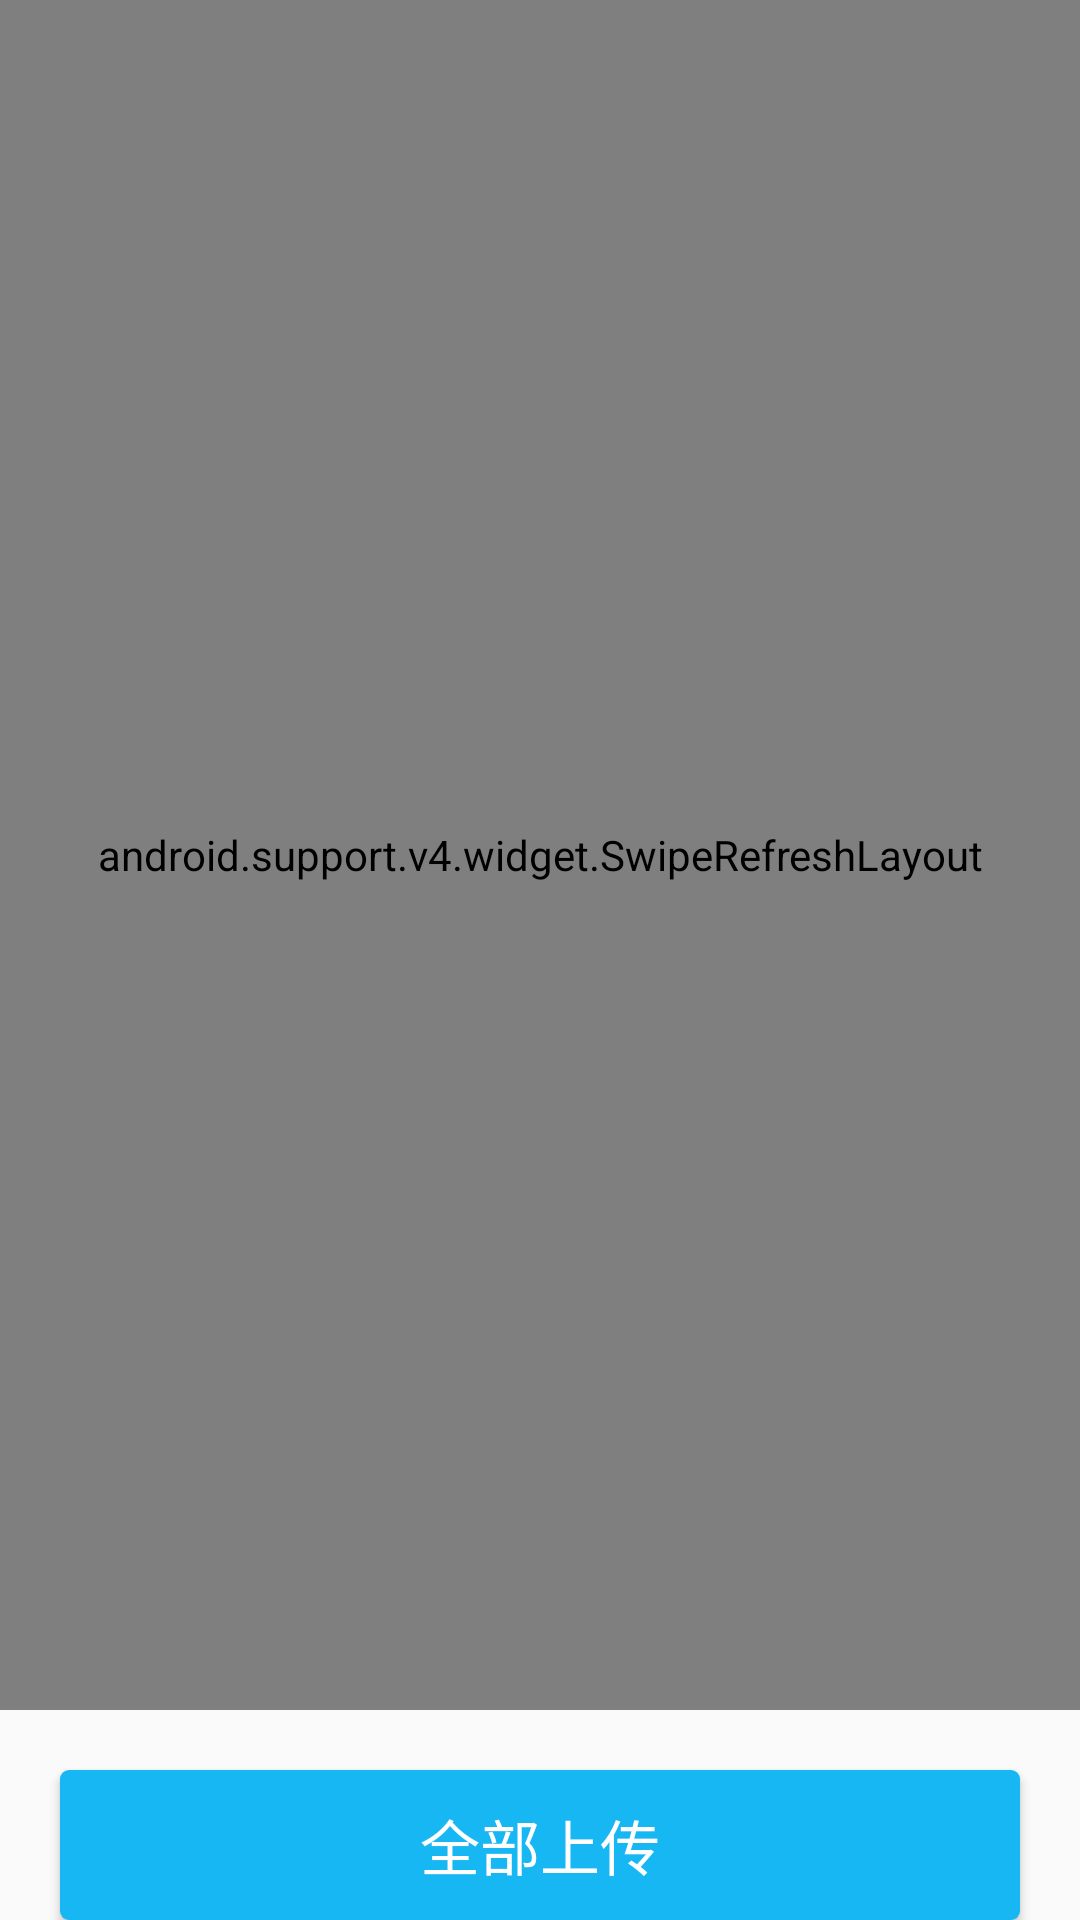

Write the Android layout XML for this screen, with the resource values it uses.
<!-- AndroidManifest.xml: application theme AppTheme -->
<!-- res/layout/fragment_upload_listview.xml -->
<?xml version="1.0" encoding="utf-8"?>
<LinearLayout xmlns:android="http://schemas.android.com/apk/res/android"
              android:orientation="vertical"
              android:layout_width="match_parent"
              android:layout_height="match_parent">
    <android.support.v4.widget.SwipeRefreshLayout android:id="@+id/swipe_refresh" android:layout_width="match_parent"
                                                  android:layout_height="wrap_content" android:layout_weight="1">
        <ListView android:layout_width="match_parent" android:layout_height="match_parent" android:id="@+id/listview"></ListView>
    </android.support.v4.widget.SwipeRefreshLayout>

    <Button android:id="@+id/btn_upload_all"
        android:layout_width="fill_parent" android:textColor="@color/white"
        android:textSize="@dimen/font_size_20" android:layout_height="@dimen/dimen_50dp"
        android:background="@drawable/button_blue_selector" android:text="@string/btn_all_upload"
        android:layout_marginTop="@dimen/dimen_20dp" android:layout_marginLeft="@dimen/dimen_20dp"
        android:layout_marginRight="@dimen/dimen_20dp" />
</LinearLayout>
<!-- resources referenced by this layout -->
<resources>
  <color name="white">#ffffff</color>
  <dimen name="dimen_20dp">20dp</dimen>
  <dimen name="dimen_50dp">50dp</dimen>
  <dimen name="font_size_20">20sp</dimen>
  <!-- drawable button_blue_selector (drawable) -->
  <?xml version="1.0" encoding="utf-8"?>
  <selector
      xmlns:android="http://schemas.android.com/apk/res/android">
      <item android:state_window_focused="false" android:drawable="@drawable/button_blue_shape_nor" />
      <item android:state_focused="true" android:state_pressed="true" android:drawable="@drawable/button_blue_shape_press" />
      <item android:state_focused="false" android:state_pressed="true" android:drawable="@drawable/button_blue_shape_press" />
      <item android:state_selected="true" android:drawable="@drawable/button_blue_shape_press" />
      <item android:state_focused="true" android:drawable="@drawable/button_blue_shape_press" />
  </selector>
  <string name="btn_all_upload">全部上传</string>
  <style name="AppTheme" parent="AppTheme.Base">
      </style>
  <!-- drawable button_blue_shape_nor (drawable) -->
  <?xml version="1.0" encoding="utf-8"?>
  <shape xmlns:android="http://schemas.android.com/apk/res/android"
      android:shape="rectangle">
      <corners android:radius="@dimen/dimen_3dp"/>
      <solid android:color="@color/blue_nor" />
  </shape>
  <!-- drawable button_blue_shape_press (drawable) -->
  <?xml version="1.0" encoding="utf-8"?>
  <shape xmlns:android="http://schemas.android.com/apk/res/android"
      android:shape="rectangle">
      <corners android:radius="@dimen/dimen_3dp"/>
      <solid android:color="@color/blue_press" />
  </shape>
  <style name="AppTheme.Base" parent="Theme.AppCompat.Light.NoActionBar">
          
          <item name="colorPrimary">@color/colorPrimary</item>
          <item name="colorPrimaryDark">@color/colorPrimaryDark</item>
          <item name="colorAccent">@color/colorAccent</item>
      </style>
  <dimen name="dimen_3dp">3dp</dimen>
  <color name="blue_nor">#17b7f3</color>
  <color name="blue_press">#076C91</color>
  <color name="colorPrimary">#00000000</color>
  <color name="colorPrimaryDark">#303F9F</color>
  <color name="colorAccent">#FF4081</color>
</resources>
